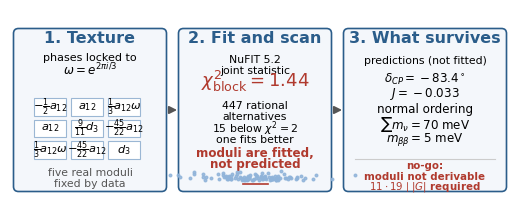

Recreate this plot in Python. (Note: this script raises an exception after producing the figure.)
#!/usr/bin/env python3
"""make_graphical_abstract.py

Elsevier graphical abstract (English). 1500 x 600 px at 300 dpi (2.5:1),
also exported as vector PDF.
"""
import numpy as np
import matplotlib
matplotlib.use("Agg")
import matplotlib.pyplot as plt
from matplotlib.patches import FancyBboxPatch, FancyArrowPatch

plt.rcParams.update({"font.family": "DejaVu Sans"})

W_CM, H_CM = 12.7, 5.08          # 1500 x 600 px at 300 dpi
fig = plt.figure(figsize=(W_CM / 2.54, H_CM / 2.54), dpi=300)
ax = fig.add_axes([0, 0, 1, 1])
ax.set_xlim(0, 100)
ax.set_ylim(0, 40)
ax.axis("off")

BLUE = "#2b5d8a"
RED = "#b03a2e"
GRAY = "#555555"


def box(x, y, w, h, ec=BLUE, fc="#f4f7fb", lw=1.2):
    ax.add_patch(FancyBboxPatch((x, y), w, h,
                                boxstyle="round,pad=0.3,rounding_size=1.0",
                                linewidth=lw, edgecolor=ec, facecolor=fc))


def arrow(x1, y1, x2, y2):
    ax.add_patch(FancyArrowPatch((x1, y1), (x2, y2), arrowstyle="-|>",
                                 mutation_scale=11, lw=1.4, color=GRAY,
                                 shrinkA=1, shrinkB=1))


def stack(x, y, lines, dy=2.5, size=8.5, color="k", weight="normal"):
    for i, t in enumerate(lines):
        ax.text(x, y - i * dy, t, ha="center", va="center", fontsize=size,
                color=color, weight=weight)


# ------------------------------------------------------------------ panel 1
box(1, 4, 30, 32)
ax.text(16, 33.4, "1. Texture", ha="center", fontsize=11.5, weight="bold", color=BLUE)
stack(16, 30.4, ["phases locked to"], dy=0, size=8)
stack(16, 27.9, [r"$\omega=e^{2\pi i/3}$"], dy=0, size=8.6)
rows = [
    r"$-\frac{1}{2}a_{12}$", r"$a_{12}$", r"$\frac{1}{3}a_{12}\omega$",
    r"$a_{12}$", r"$\frac{9}{11}d_3$", r"$-\frac{45}{22}a_{12}$",
    r"$\frac{1}{3}a_{12}\omega$", r"$-\frac{45}{22}a_{12}$", r"$d_3$",
]
x0, y0, dx, dy = 8.0, 20.6, 7.4, 4.3
for i in range(3):
    for j in range(3):
        ax.add_patch(plt.Rectangle((x0 + j * dx - 3.2, y0 - i * dy - 1.75), 6.4, 3.5,
                                   facecolor="white", edgecolor="#9bb7d4", lw=0.8))
        ax.text(x0 + j * dx, y0 - i * dy, rows[3 * i + j], ha="center", va="center",
                fontsize=8.2)
stack(16, 7.4, ["five real moduli", "fixed by data"], dy=2.2, size=7.8, color=GRAY)

# ------------------------------------------------------------------ panel 2
box(34, 4, 30, 32)
ax.text(49, 33.4, "2. Fit and scan", ha="center", fontsize=11.5, weight="bold", color=BLUE)
stack(49, 30.0, ["NuFIT 5.2", "joint statistic"], dy=2.2, size=7.8)
ax.text(49, 24.6, r"$\chi^2_{\rm block}=1.44$", ha="center", fontsize=13, color=RED)
stack(49, 20.8, ["447 rational", "alternatives"], dy=2.2, size=7.8)
stack(49, 16.2, [r"15 below $\chi^2=2$", "one fits better"], dy=2.2, size=7.8)
stack(49, 11.4, ["moduli are fitted,", "not predicted"], dy=2.2, size=8.6,
      weight="bold", color=RED)
rng = np.random.default_rng(3)
xs = rng.normal(49, 6.0, 110)
ys = 6.0 + 0.7 * np.abs(rng.normal(0, 1, 110))
ax.scatter(xs, ys, s=3.5, color="#8fb3d9", alpha=0.85, zorder=3)
ax.plot([46.5, 51.5], [5.2, 5.2], color=RED, lw=1.2, zorder=4)

# ------------------------------------------------------------------ panel 3
box(67, 4, 32, 32)
ax.text(83, 33.4, "3. What survives", ha="center", fontsize=11.5, weight="bold", color=BLUE)
stack(83, 29.8, ["predictions (not fitted)"], dy=0, size=7.8)
vals = [r"$\delta_{CP}=-83.4^\circ$", r"$J=-0.033$", "normal ordering",
        r"$\sum m_\nu=70\ {\rm meV}$", r"$m_{\beta\beta}=5\ {\rm meV}$"]
for i, t in enumerate(vals):
    ax.text(83, 26.2 - i * 3.0, t, ha="center", va="center", fontsize=8.6)
ax.plot([69, 97], [10.2, 10.2], color="#cccccc", lw=0.8)
stack(83, 8.8, ["no-go:", "moduli not derivable", r"$11\cdot19\mid|G|$ required"],
      dy=2.1, size=7.4, color=RED, weight="bold")

arrow(31.5, 20, 33.7, 20)
arrow(64.5, 20, 66.7, 20)

fig.savefig("figures/graphical_abstract.png", dpi=300)
fig.savefig("figures/graphical_abstract.pdf")
print("saved")
